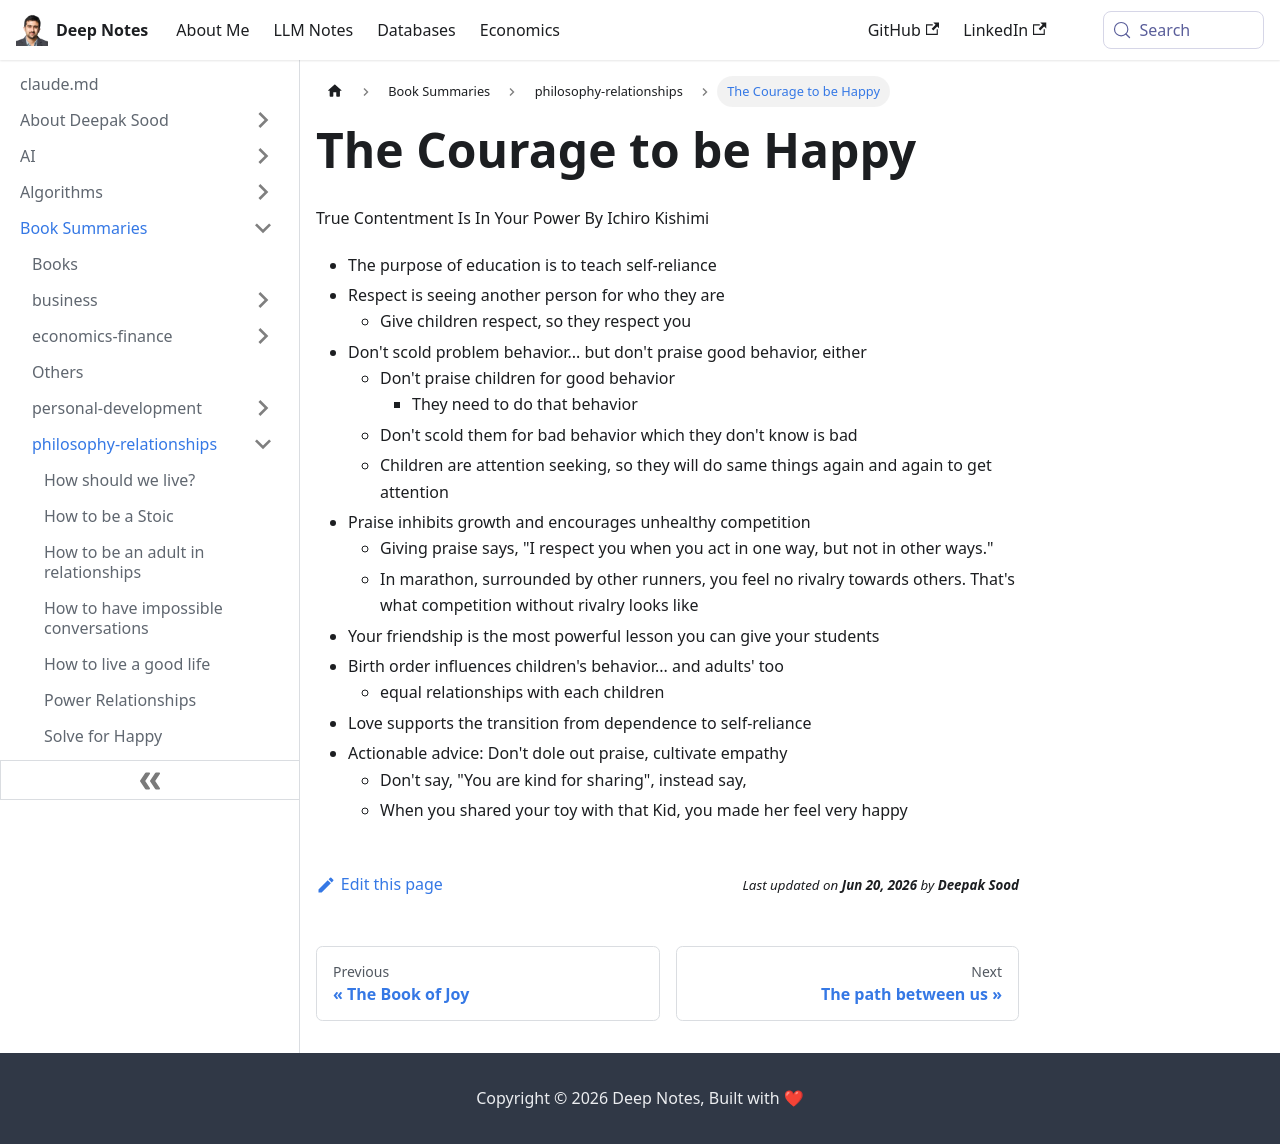

repository: deepaksood619/deepaksood619.github.io · page: book-summaries/philosophy-relationships/the-courage-to-be-happy/index.html · generator: docusaurus

---
slug: /book-summaries/philosophy-relationships/the-courage-to-be-happy
title: The Courage to be Happy
description: Discover how self-reliance, respect, and mindful parenting can cultivate true contentment and happiness in your life and your child's journey.
created: 2026-06-18
updated: 2026-06-18
---
True Contentment Is In Your Power By Ichiro Kishimi

- The purpose of education is to teach self-reliance
- Respect is seeing another person for who they are
    - Give children respect, so they respect you
- Don't scold problem behavior... but don't praise good behavior, either
    - Don't praise children for good behavior
        - They need to do that behavior
    - Don't scold them for bad behavior which they don't know is bad
    - Children are attention seeking, so they will do same things again and again to get attention
- Praise inhibits growth and encourages unhealthy competition
    - Giving praise says, "I respect you when you act in one way, but not in other ways."
    - In marathon, surrounded by other runners, you feel no rivalry towards others. That's what competition without rivalry looks like
- Your friendship is the most powerful lesson you can give your students
- Birth order influences children's behavior... and adults' too
    - equal relationships with each children
- Love supports the transition from dependence to self-reliance
- Actionable advice: Don't dole out praise, cultivate empathy
    - Don't say, "You are kind for sharing", instead say,
    - When you shared your toy with that Kid, you made her feel very happy
